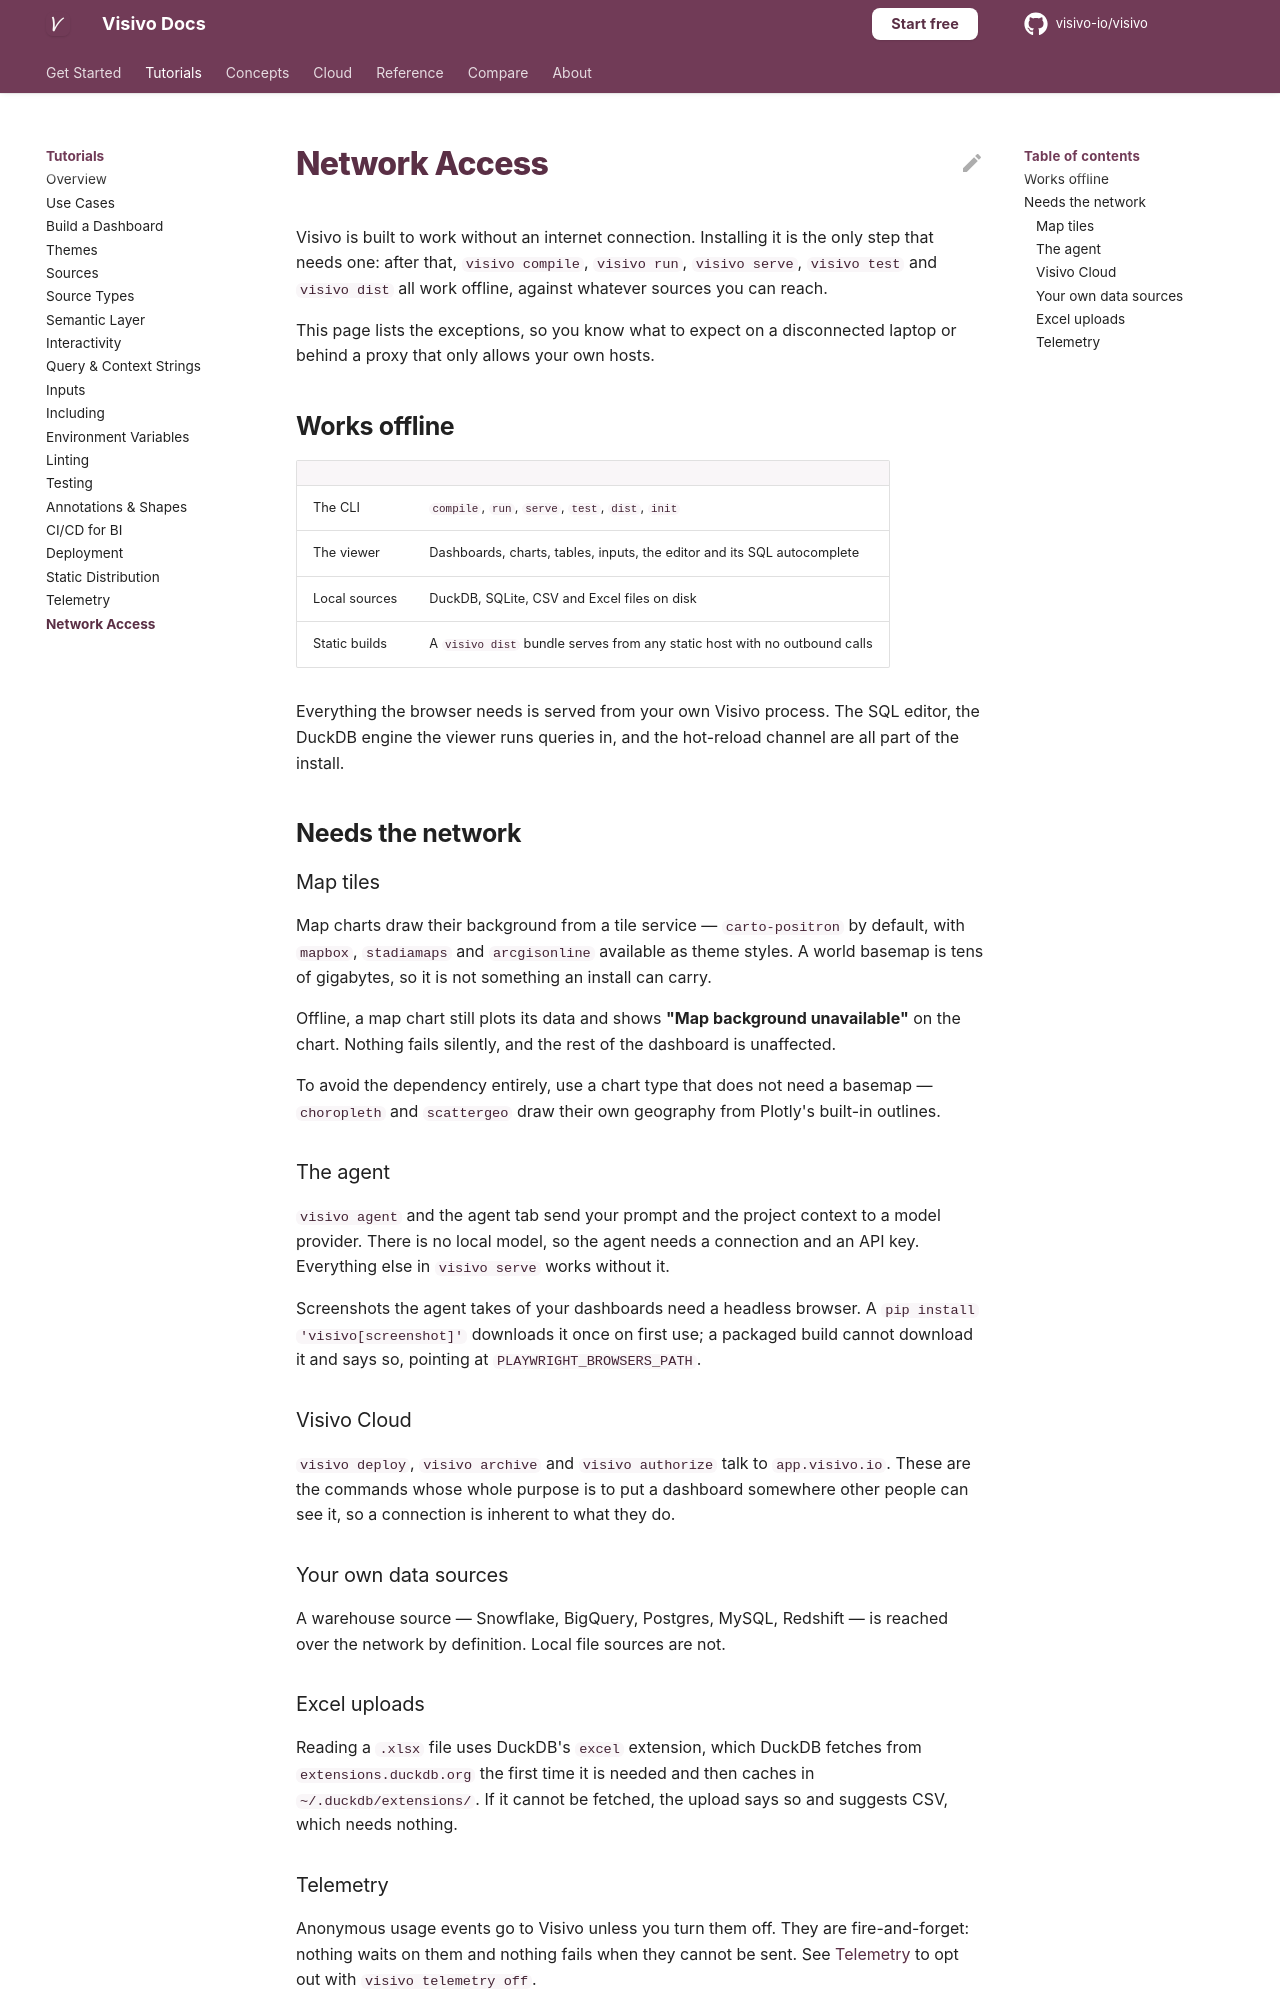

repository: visivo-io/visivo · page: topics/network-access/index.html · generator: mkdocs

# Network Access

Visivo is built to work without an internet connection. Installing it is the
only step that needs one: after that, `visivo compile`, `visivo run`,
`visivo serve`, `visivo test` and `visivo dist` all work offline, against
whatever sources you can reach.

This page lists the exceptions, so you know what to expect on a disconnected
laptop or behind a proxy that only allows your own hosts.

## Works offline

| | |
| -- | -- |
| The CLI | `compile`, `run`, `serve`, `test`, `dist`, `init` |
| The viewer | Dashboards, charts, tables, inputs, the editor and its SQL autocomplete |
| Local sources | DuckDB, SQLite, CSV and Excel files on disk |
| Static builds | A `visivo dist` bundle serves from any static host with no outbound calls |

Everything the browser needs is served from your own Visivo process. The SQL
editor, the DuckDB engine the viewer runs queries in, and the hot-reload channel
are all part of the install.

## Needs the network

### Map tiles

Map charts draw their background from a tile service — `carto-positron` by
default, with `mapbox`, `stadiamaps` and `arcgisonline` available as theme
styles. A world basemap is tens of gigabytes, so it is not something an install
can carry.

Offline, a map chart still plots its data and shows **"Map background
unavailable"** on the chart. Nothing fails silently, and the rest of the
dashboard is unaffected.

To avoid the dependency entirely, use a chart type that does not need a
basemap — `choropleth` and `scattergeo` draw their own geography from Plotly's
built-in outlines.

### The agent

`visivo agent` and the agent tab send your prompt and the project context to a
model provider. There is no local model, so the agent needs a connection and an
API key. Everything else in `visivo serve` works without it.

Screenshots the agent takes of your dashboards need a headless browser. A
`pip install 'visivo[screenshot]'` downloads it once on first use; a packaged
build cannot download it and says so, pointing at
`PLAYWRIGHT_BROWSERS_PATH`.

### Visivo Cloud

`visivo deploy`, `visivo archive` and `visivo authorize` talk to
`app.visivo.io`. These are the commands whose whole purpose is to put a
dashboard somewhere other people can see it, so a connection is inherent to
what they do.

### Your own data sources

A warehouse source — Snowflake, BigQuery, Postgres, MySQL, Redshift — is
reached over the network by definition. Local file sources are not.

### Excel uploads

Reading a `.xlsx` file uses DuckDB's `excel` extension, which DuckDB fetches
from `extensions.duckdb.org` the first time it is needed and then caches in
`~/.duckdb/extensions/`. If it cannot be fetched, the upload says so and
suggests CSV, which needs nothing.
